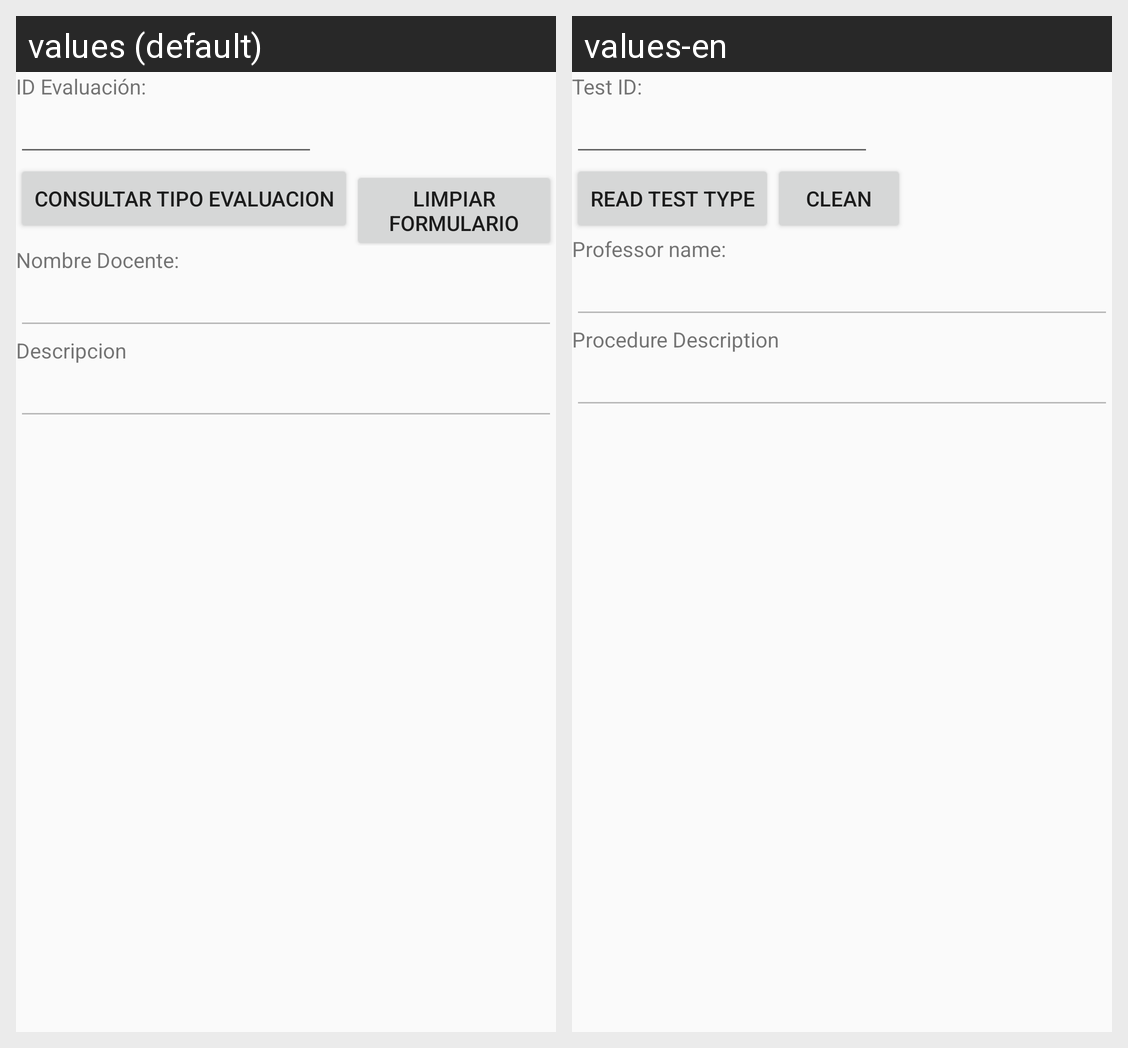

Translations of the strings shown on this Android screen, per locale in the grid:
Android screen res/layout/activity_tipo_evaluacion_consultar.xml rendered under 2 locales, left to right: values (default), values-en. Device: Nexus 5 (rendered at 1080×1920; each locale shown at half size, 540×960, under a caption strip naming it); theme AppTheme.
Strings drawn on this screen, with the default value and each locale's value (text and hints the layout hard-codes, and strings that could not be matched under every locale, appear in the picture but are not listed):

idTipoEvaluacion
  values: ID Evaluación:
  values-en: Test ID:

tipoevaluacionread
  values: Consultar Tipo Evaluacion
  values-en: Read Test Type

limpiar
  values: Limpiar Formulario
  values-en: Clean

nombreTipoDocente
  values: Nombre Docente:
  values-en: Professor name:

descripcion
  values: Descripcion
  values-en: Procedure Description
